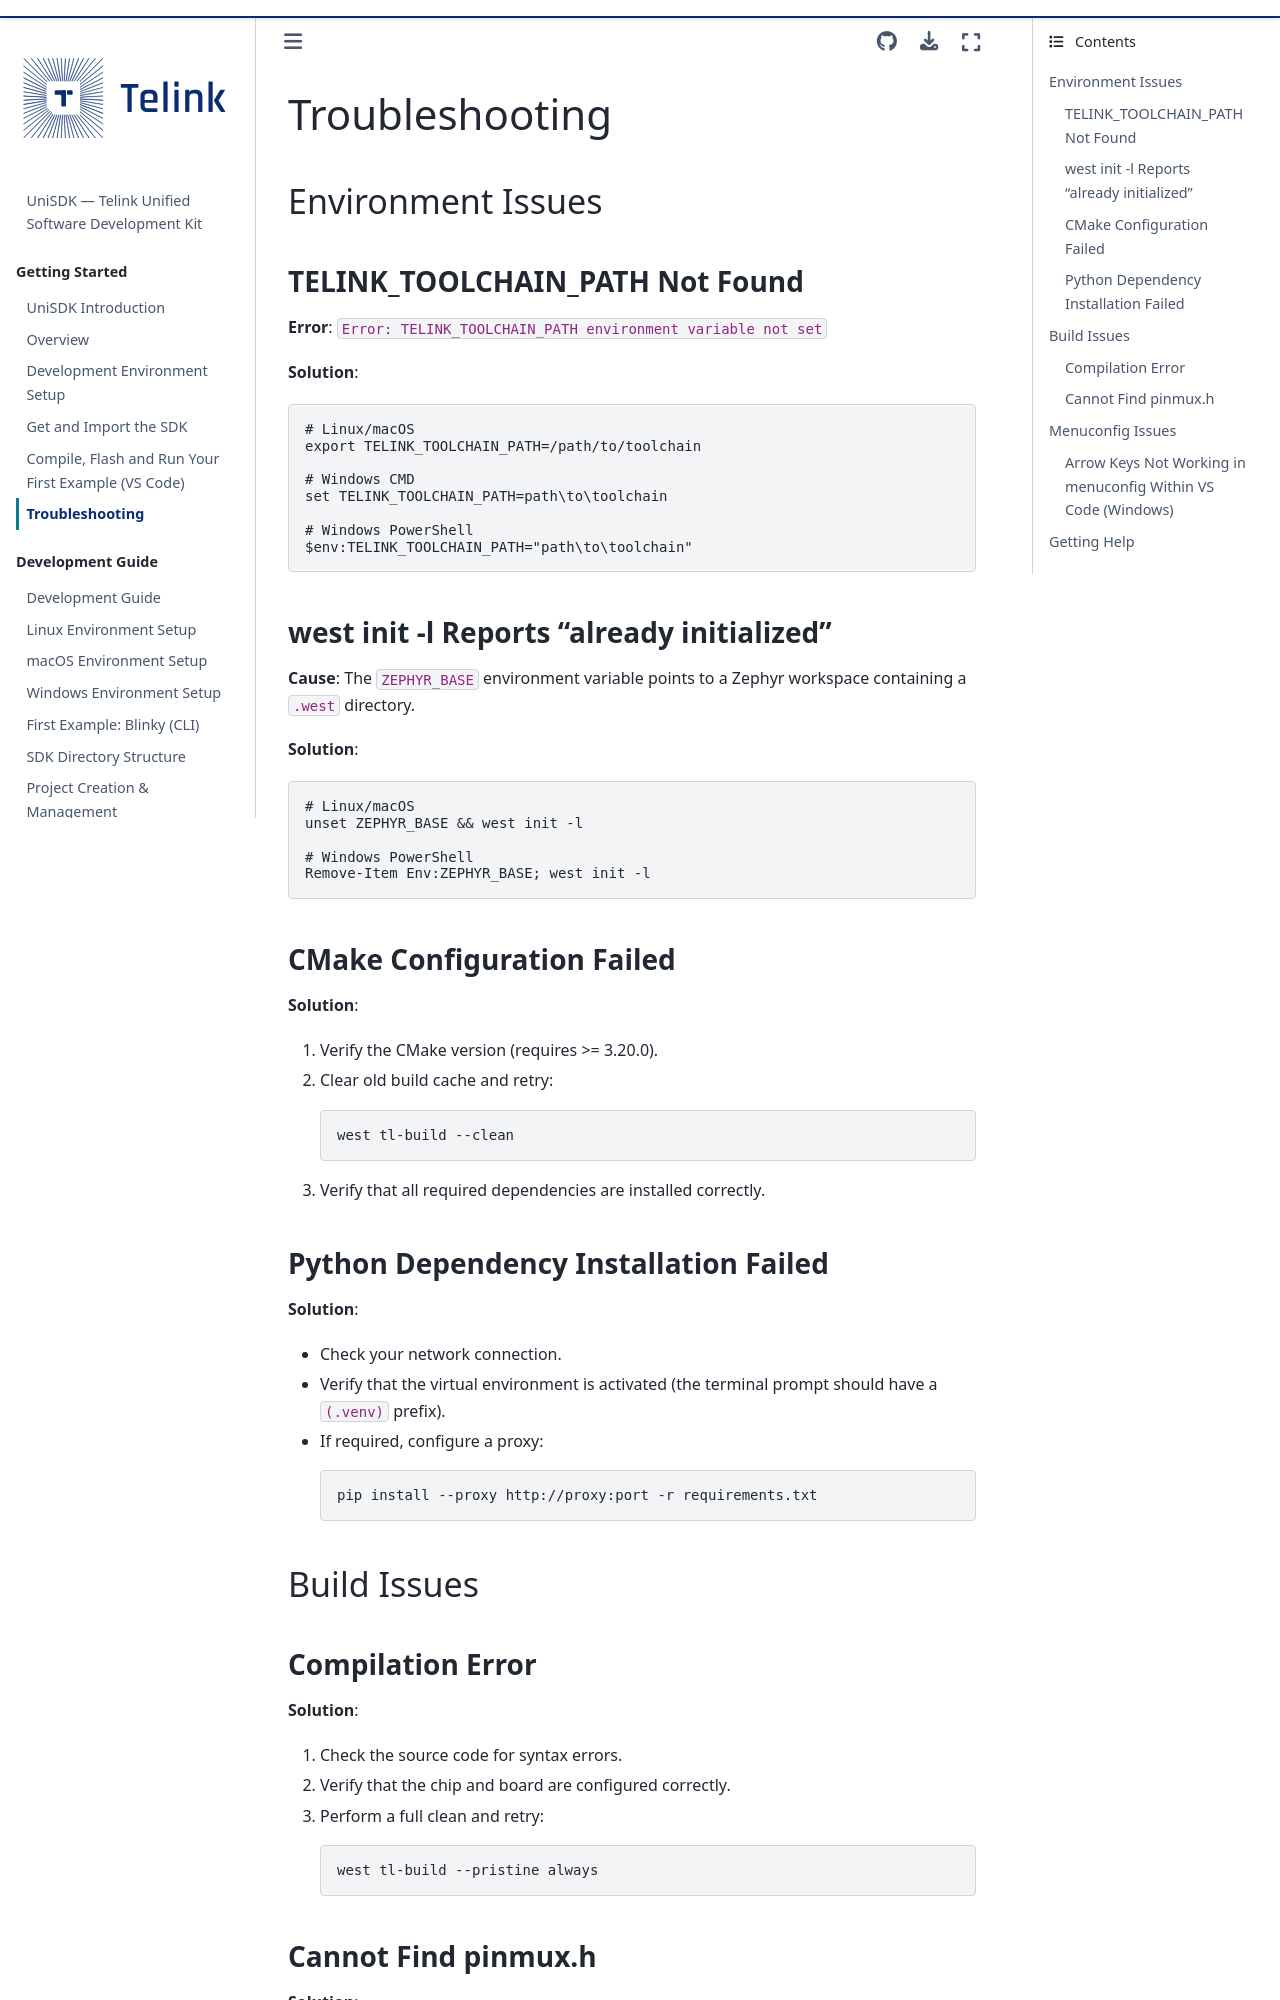

repository: telink-semi/unisdk-doc · page: en/0.4.0/getting_started/troubleshooting.html · generator: sphinx

---
title: Troubleshooting
status: STABLE
---

# Troubleshooting

## Environment Issues

### TELINK_TOOLCHAIN_PATH Not Found

**Error**: `Error: TELINK_TOOLCHAIN_PATH environment variable not set`

**Solution**:

```bash
# Linux/macOS
export TELINK_TOOLCHAIN_PATH=/path/to/toolchain

# Windows CMD
set TELINK_TOOLCHAIN_PATH=path\to\toolchain

# Windows PowerShell
$env:TELINK_TOOLCHAIN_PATH="path\to\toolchain"
```

### west init -l Reports "already initialized"

**Cause**: The `ZEPHYR_BASE` environment variable points to a Zephyr workspace containing a `.west` directory.

**Solution**:

```bash
# Linux/macOS
unset ZEPHYR_BASE && west init -l

# Windows PowerShell
Remove-Item Env:ZEPHYR_BASE; west init -l
```

### CMake Configuration Failed

**Solution**:

1. Verify the CMake version (requires >= 3.20.0).
2. Clear old build cache and retry:
   ```bash
   west tl-build --clean
   ```
3. Verify that all required dependencies are installed correctly.
